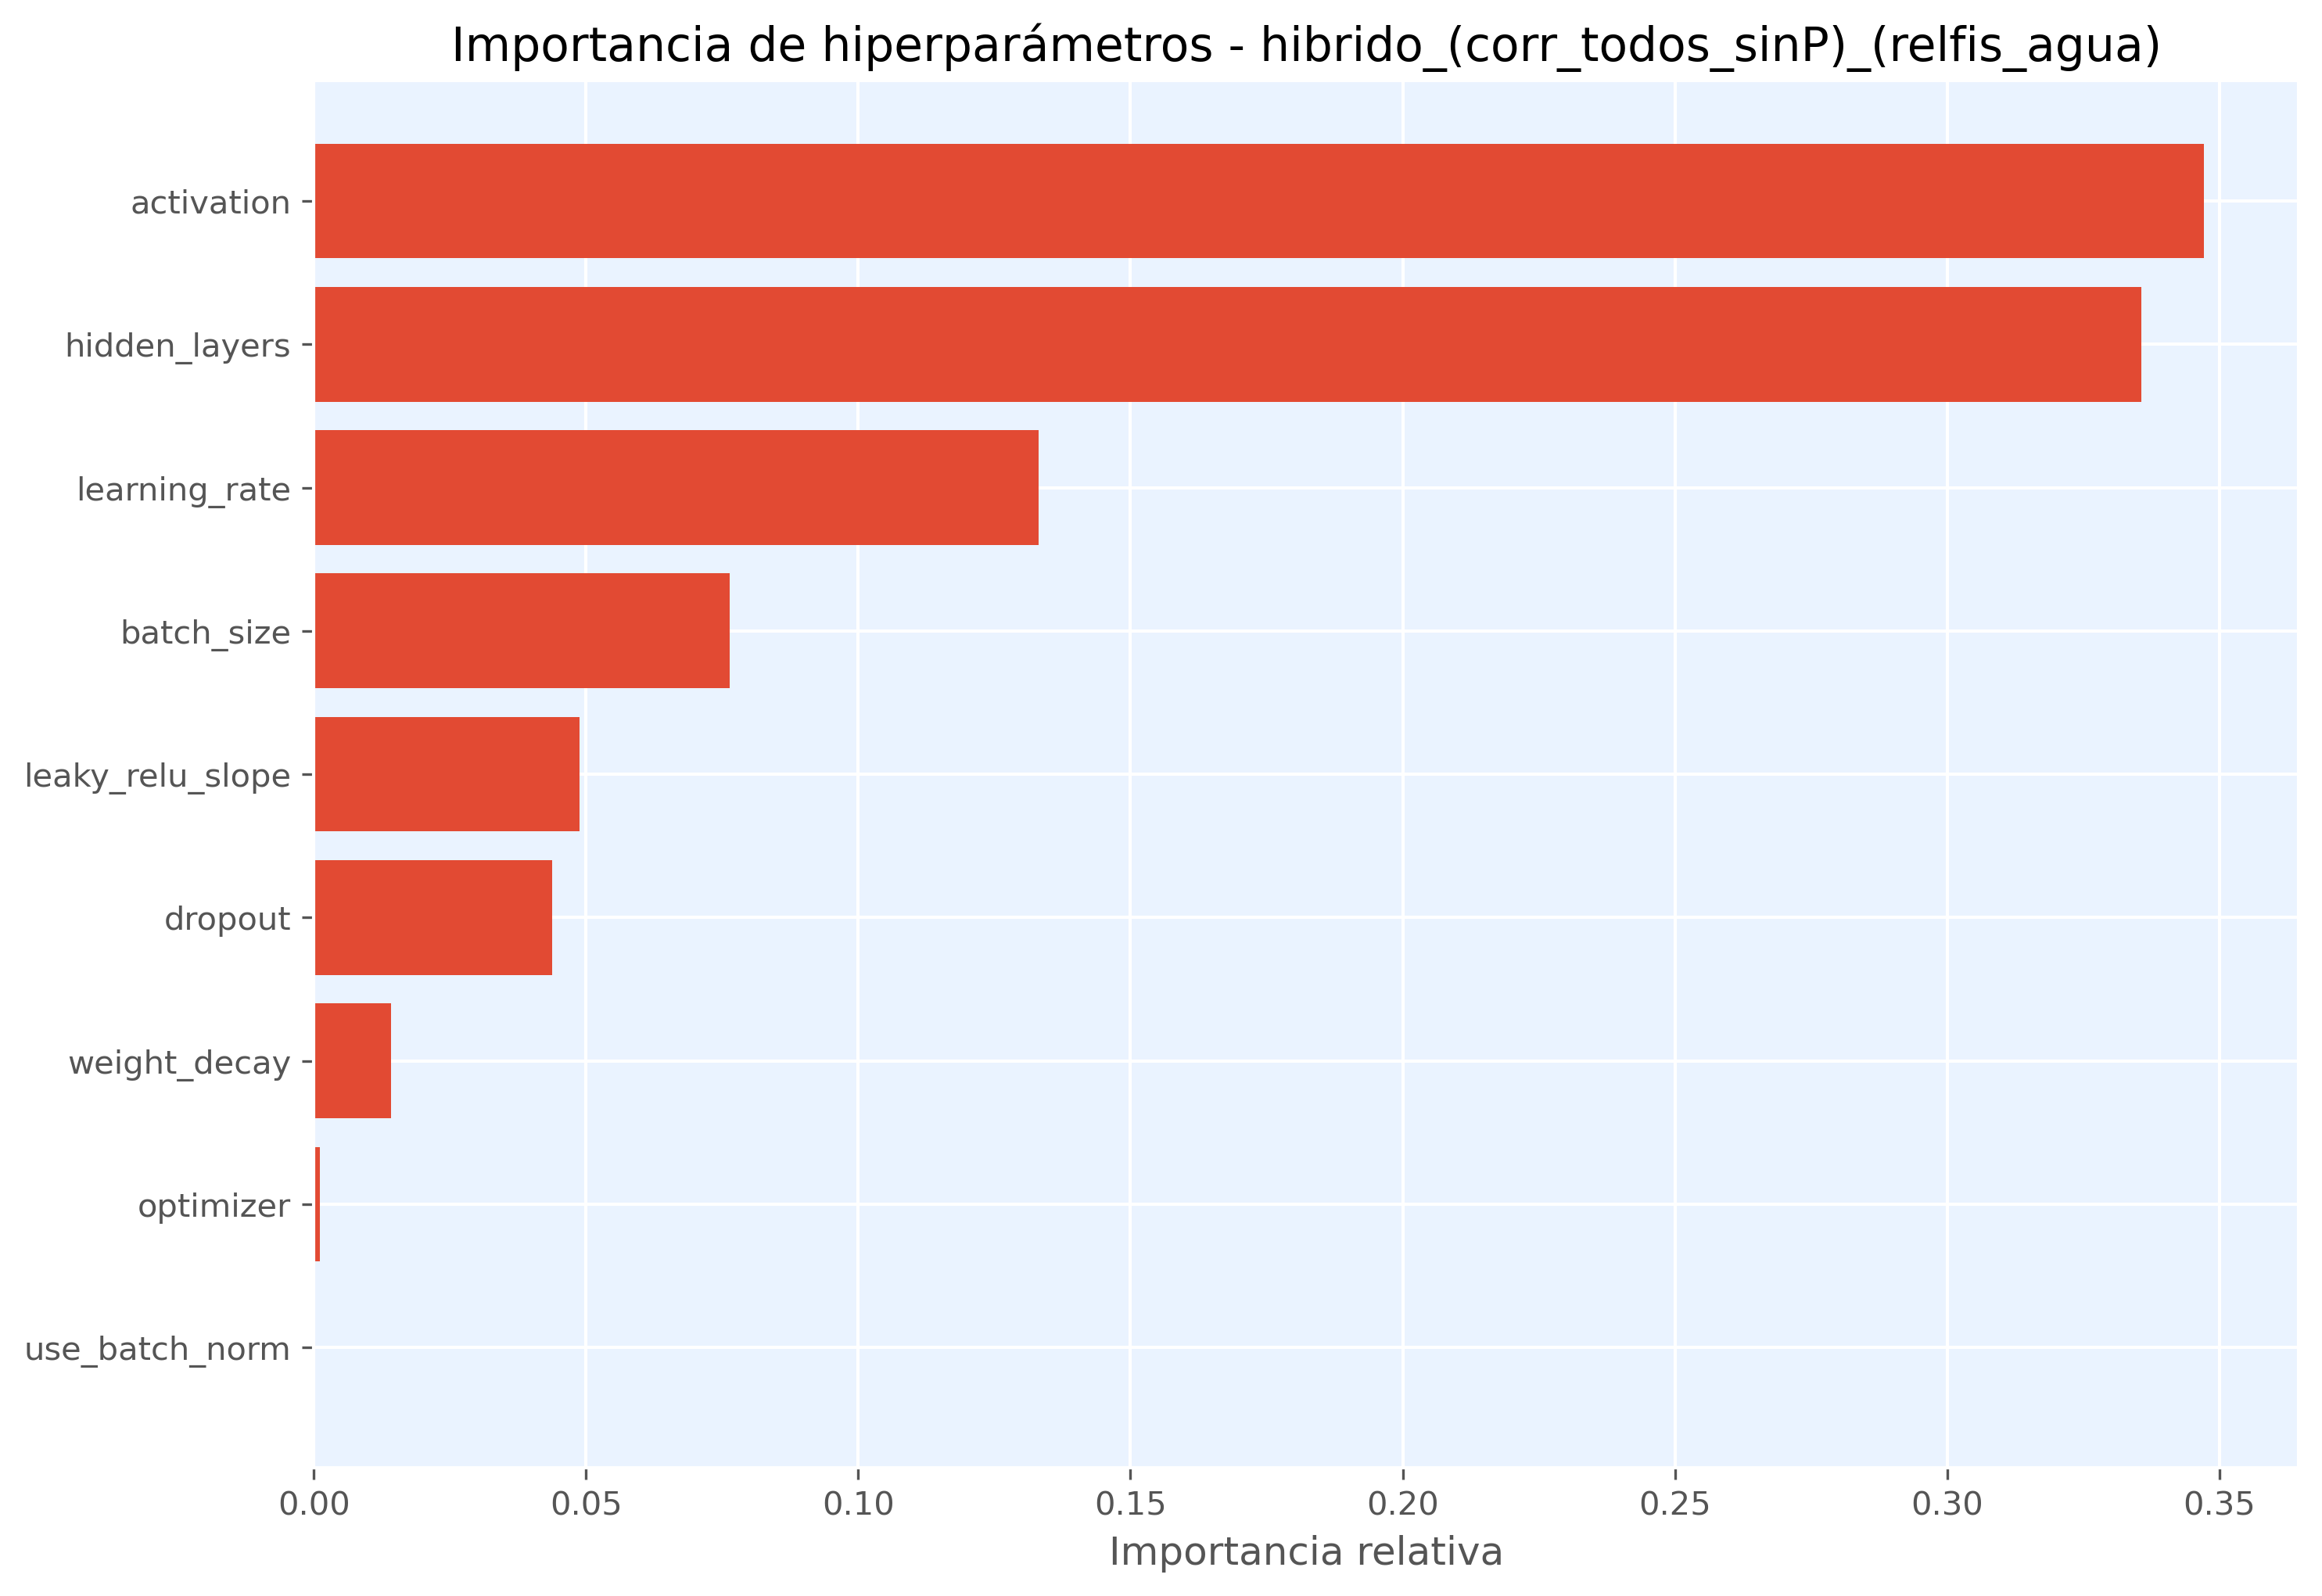

The file beside this chart, header and first rows:
hiperparametro, importancia
activation, 0.3472
hidden_layers, 0.3356
learning_rate, 0.1331
batch_size, 0.07631
leaky_relu_slope, 0.04875
dropout, 0.04371
weight_decay, 0.01424
optimizer, 0.001062
use_batch_norm, 0.0
